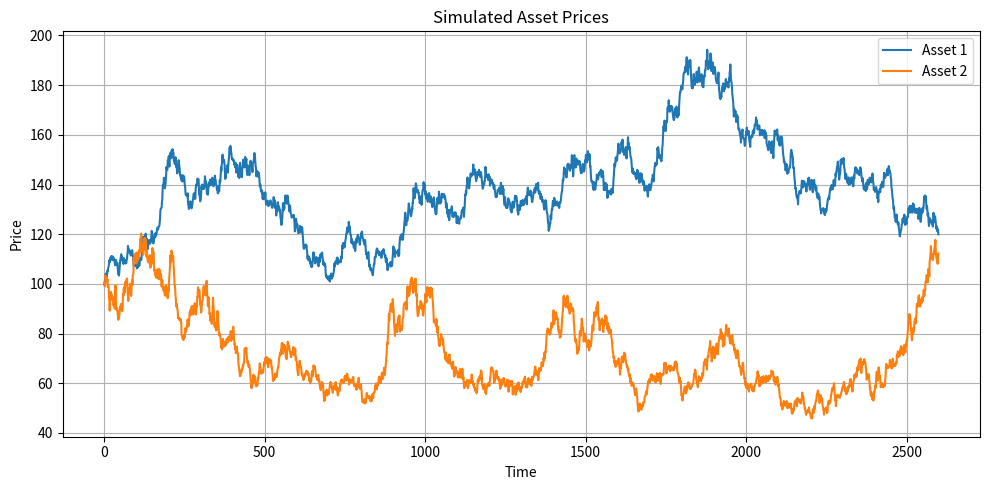
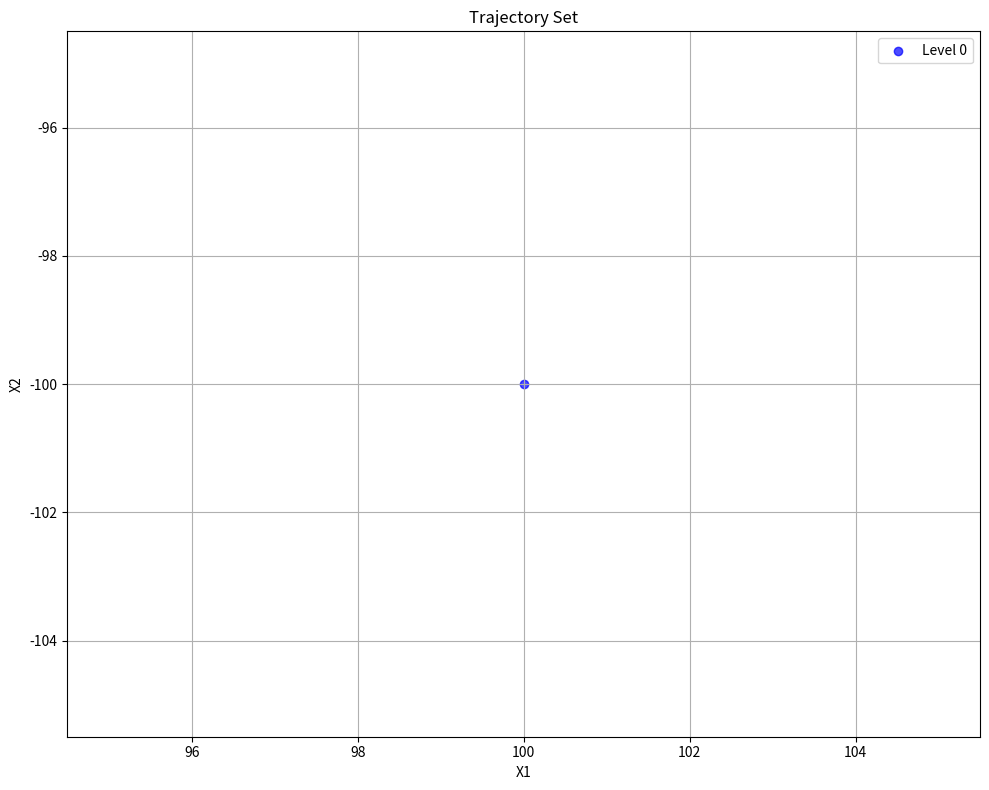
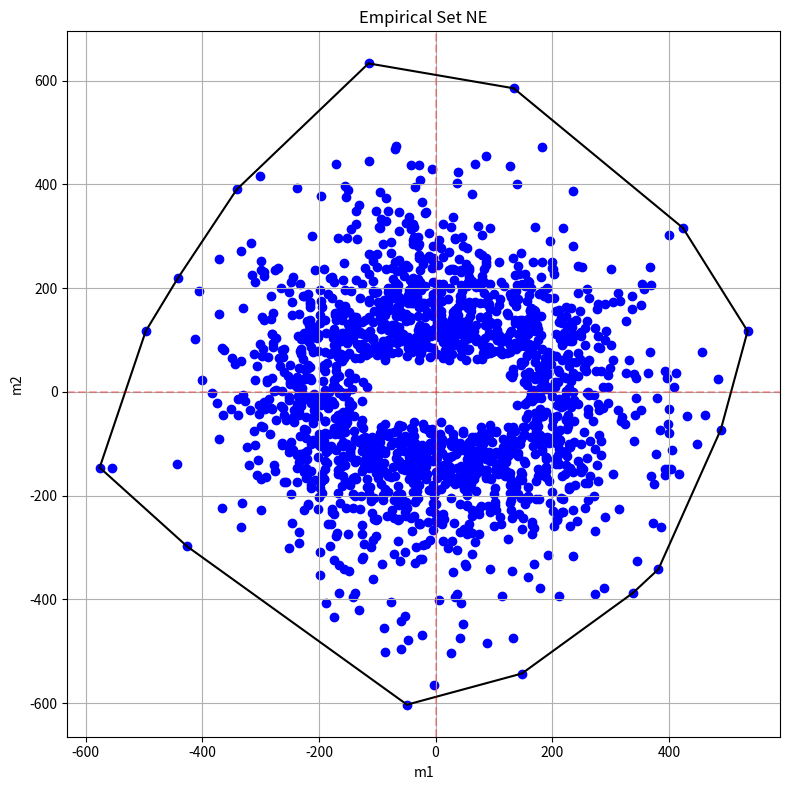

The script that saved these images, in order:
"""
Test Strategy for 2503.18165v1
Generated by Claude-Sonnet-3.7 on 2025-07-10 19:40:54
Source: 2503.18165v1.pdf
Processing time: 123.8 seconds

Run with: python 2503.18165v1_test_strategy.py
"""

import numpy as np
import matplotlib.pyplot as plt
from collections import defaultdict
from scipy.spatial import ConvexHull
import random

class TwoStockSuperhedgingModel:
    def __init__(self, model_type='B', delta_eps1=0.01, delta_eps2=0.01, eps=0.011, max_rebalances=3):
        """
        Initialize the Two Stock Superhedging Model
        
        Parameters:
        model_type (str): 'A' or 'B' model type as defined in the paper
        delta_eps1 (float): discretization parameter for asset 1
        delta_eps2 (float): discretization parameter for asset 2
        eps (float): parameter for escape times detection
        max_rebalances (int): maximum number of portfolio rebalances
        """
        self.model_type = model_type
        self.delta_eps1 = delta_eps1
        self.delta_eps2 = delta_eps2
        self.eps = eps
        self.eps0 = 0.003  # Only used if model_type = 'A'
        self.eps1 = 0.9    # Only used if model_type = 'A'
        self.max_rebalances = max_rebalances
        self.NE = []  # Empirical set of price increments
        self.trajectory_set = []  # Set of model trajectories
        self.pruning_constraints = {}  # Worst-case constraints

    def detect_escape_times(self, x1, x2, time_window):
        """
        Detect the escape times based on the model type
        
        Parameters:
        x1, x2 (array): Asset price series
        time_window (array): Time points
        
        Returns:
        list: Escape times
        """
        escape_times = [time_window[0]]  # Always include the first time point
        i = 0
        
        while i < len(time_window) - 1:
            ti = escape_times[-1]
            ti_idx = np.where(time_window == ti)[0][0]
            
            for j in range(ti_idx + 1, len(time_window)):
                t = time_window[j]
                t_idx = j
                
                if self.model_type == 'A':
                    escape_A0 = abs(x1[t_idx] - x1[ti_idx])
                    escape_A1 = abs(x2[t_idx] - x2[ti_idx]) / abs(x2[ti_idx]) if x2[ti_idx] != 0 else 0
                    
                    if escape_A0 >= self.eps0 or escape_A1 >= self.eps1:
                        escape_times.append(t)
                        i = t_idx
                        break
                else:  # Model B
                    escape_B = max(
                        abs(x2[t_idx] - x2[ti_idx]) / abs(x2[ti_idx]) if x2[ti_idx] != 0 else 0,
                        abs(x1[t_idx] - x1[ti_idx]) / abs(x1[ti_idx]) if x1[ti_idx] != 0 else 0
                    )
                    
                    if escape_B >= self.eps:
                        escape_times.append(t)
                        i = t_idx
                        break
            
            if j == len(time_window) - 1:  # No more escapes found
                break
                
        return escape_times

    def build_empirical_set(self, historical_data):
        """
        Build the empirical set NE from historical data
        
        Parameters:
        historical_data (dict): Dictionary with keys 'x1', 'x2', and 'time'
        """
        x1 = historical_data['x1']
        x2 = historical_data['x2']
        time_series = historical_data['time']
        
        # Calculate the time window size
        T = time_series[-1] - time_series[0]
        
        # Create windows for analysis
        windows = []
        for t0 in range(time_series[0], time_series[-1] - T + 1):
            window_indices = (time_series >= t0) & (time_series <= t0 + T)
            window_time = time_series[window_indices]
            window_x1 = x1[window_indices]
            window_x2 = x2[window_indices]
            windows.append((window_time, window_x1, window_x2))
        
        all_increments = []
        
        for window_time, window_x1, window_x2 in windows:
            # Get escape times for this window
            escape_times = self.detect_escape_times(window_x1, window_x2, window_time)
            
            if len(escape_times) <= 1:
                continue
                
            # Calculate variations and increments at escape times
            for i in range(len(escape_times) - 1):
                t_idx = np.where(window_time == escape_times[i])[0][0]
                next_t_idx = np.where(window_time == escape_times[i+1])[0][0]
                
                # Calculate discretized increments
                m1 = round((window_x1[next_t_idx] - window_x1[t_idx]) / self.delta_eps1)
                m2 = round((window_x2[next_t_idx] - window_x2[t_idx]) / self.delta_eps2)
                
                # Time increment
                q = escape_times[i+1] - escape_times[i]
                
                # Variation calculation (simplified)
                tau = sum(abs(round((window_x1[j+1] - window_x1[j]) / self.delta_eps1)) + 
                          abs(round((window_x2[j+1] - window_x2[j]) / self.delta_eps2))
                         for j in range(t_idx, next_t_idx))
                
                all_increments.append((m1, m2, 1, q, tau))
        
        # Store unique increments in NE
        self.NE = list(set(all_increments))
        
        return self.NE

    def build_pruning_constraints(self, historical_data):
        """
        Build pruning constraints based on historical data
        
        Parameters:
        historical_data (dict): Dictionary with historical price data
        
        Returns:
        dict: Pruning constraints
        """
        # Simplified implementation of pruning constraints
        x1 = historical_data['x1']
        x2 = historical_data['x2']
        time_series = historical_data['time']
        
        # Initialize constraints
        constraints = {
            'N_max': defaultdict(int),  # Maximum number of escape times by time
            'N_min': defaultdict(lambda: float('inf')),  # Minimum number of escape times by time
            'T_max': defaultdict(int),  # Maximum time by number of escapes
            'T_min': defaultdict(lambda: float('inf')),  # Minimum time by number of escapes
            'W_max': defaultdict(int),  # Maximum variation by time
            'W_min': defaultdict(lambda: float('inf')),  # Minimum variation by time
        }
        
        # Calculate the time window size
        T = time_series[-1] - time_series[0]
        
        # Analyze each window
        for t0 in range(time_series[0], time_series[-1] - T + 1):
            window_indices = (time_series >= t0) & (time_series <= t0 + T)
            window_time = time_series[window_indices]
            window_x1 = x1[window_indices]
            window_x2 = x2[window_indices]
            
            # Calculate escape times for this window
            escape_times = self.detect_escape_times(window_x1, window_x2, window_time)
            
            # Update N constraints (number of escapes by time)
            for t in range(0, T + 1):
                current_time = t0 + t
                escapes_count = sum(1 for et in escape_times if et <= current_time)
                
                constraints['N_max'][t] = max(constraints['N_max'][t], escapes_count)
                constraints['N_min'][t] = min(constraints['N_min'][t], escapes_count)
            
            # Update T constraints (time by number of escapes)
            for i in range(len(escape_times)):
                constraints['T_max'][i] = max(constraints['T_max'][i], escape_times[i] - t0)
                constraints['T_min'][i] = min(constraints['T_min'][i], escape_times[i] - t0)
                
            # Calculate variations (simplified)
            variations = [0]  # Start with 0 variation
            for i in range(1, len(window_time)):
                var = variations[-1] + abs(round((window_x1[i] - window_x1[i-1]) / self.delta_eps1)) + \
                                     abs(round((window_x2[i] - window_x2[i-1]) / self.delta_eps2))
                variations.append(var)
            
            # Update W constraints (variation by time)
            for t_idx, t in enumerate(window_time):
                t_offset = t - t0
                constraints['W_max'][t_offset] = max(constraints['W_max'][t_offset], variations[t_idx])
                constraints['W_min'][t_offset] = min(constraints['W_min'][t_offset], variations[t_idx])
        
        self.pruning_constraints = constraints
        return constraints

    def is_admissible(self, node, next_node):
        """
        Check if a potential next node is admissible based on pruning constraints
        
        Parameters:
        node (tuple): Current node (X1, X2, i, T, W)
        next_node (tuple): Potential next node
        
        Returns:
        bool: True if admissible, False otherwise
        """
        X1, X2, i, T, W = node
        X1_next, X2_next, i_next, T_next, W_next = next_node
        
        # Check if next rebalance count is within bounds
        if i_next not in range(self.max_rebalances + 1):
            return False
            
        # Check if time is within bounds
        if T_next not in self.pruning_constraints['T_max']:
            return False
            
        # Check number of escapes constraint by time
        if i_next > self.pruning_constraints['N_max'].get(T_next, float('inf')) or \
           i_next < self.pruning_constraints['N_min'].get(T_next, 0):
            return False
            
        # Check time constraint by number of escapes
        if T_next > self.pruning_constraints['T_max'].get(i_next, float('inf')) or \
           T_next < self.pruning_constraints['T_min'].get(i_next, 0):
            return False
            
        # Check variation constraint by time
        if W_next > self.pruning_constraints['W_max'].get(T_next, float('inf')) or \
           W_next < self.pruning_constraints['W_min'].get(T_next, 0):
            return False
            
        # Check relative norm change constraint (simplified)
        X1_0, X2_0 = self.trajectory_set[0][0:2] if self.trajectory_set else (X1, X2)
        norm_change = np.sqrt((X1_next - X1_0)**2 + (X2_next - X2_0)**2) / np.sqrt(X1_0**2 + X2_0**2)
        if norm_change > 0.5:  # Arbitrary threshold for demonstration
            return False
            
        return True

    def generate_trajectory_set(self, x1_0, x2_0):
        """
        Generate the trajectory set X
        
        Parameters:
        x1_0, x2_0 (float): Initial asset prices
        
        Returns:
        list: Generated trajectory set
        """
        # Initialize with the starting node
        self.trajectory_set = [(x1_0, x2_0, 0, 0, 0)]
        
        # Process nodes in breadth-first order
        nodes_to_process = [0]  # Indices of nodes to process
        nodes_by_level = {0: [0]}  # Group node indices by level (i)
        
        while nodes_to_process:
            node_idx = nodes_to_process.pop(0)
            node = self.trajectory_set[node_idx]
            X1, X2, i, T, W = node
            
            # Skip if we've reached max rebalances
            if i >= self.max_rebalances:
                continue
                
            # Generate children nodes from NE
            for m1, m2, _, q, tau in self.NE:
                next_node = (
                    X1 + m1 * self.delta_eps1,
                    X2 + m2 * self.delta_eps2,
                    i + 1,
                    T + q,
                    W + tau
                )
                
                # Check if next node is admissible
                if self.is_admissible(node, next_node):
                    # Add to trajectory set
                    next_idx = len(self.trajectory_set)
                    self.trajectory_set.append(next_node)
                    nodes_to_process.append(next_idx)
                    
                    # Track nodes by level
                    if i + 1 not in nodes_by_level:
                        nodes_by_level[i + 1] = []
                    nodes_by_level[i + 1].append(next_idx)
        
        return self.trajectory_set, nodes_by_level

    def check_arbitrage(self, node_idx, nodes_by_level):
        """
        Check if a node is an arbitrage node
        
        Parameters:
        node_idx (int): Index of the node to check
        nodes_by_level (dict): Dictionary mapping levels to node indices
        
        Returns:
        int: 0 if not arbitrage, 1 if type I arbitrage, 2 if type II arbitrage
        """
        node = self.trajectory_set[node_idx]
        i = node[2]  # Current level
        
        if i >= self.max_rebalances:
            return 0  # Terminal nodes are not checked for arbitrage
            
        # Find children nodes
        children_indices = []
        for next_idx in nodes_by_level.get(i + 1, []):
            next_node = self.trajectory_set[next_idx]
            if next_node[2] == i + 1 and next_idx != node_idx:
                # Check if this is a child of the current node
                # In a more complete implementation, we would track parent-child relationships
                # Here we approximate by checking if increments are in NE
                m1 = round((next_node[0] - node[0]) / self.delta_eps1)
                m2 = round((next_node[1] - node[1]) / self.delta_eps2)
                if any(ne[0] == m1 and ne[1] == m2 for ne in self.NE):
                    children_indices.append(next_idx)
        
        # If no children, not an arbitrage node
        if not children_indices:
            return 0
            
        # Calculate increments for convex hull analysis
        increments = []
        for child_idx in children_indices:
            child = self.trajectory_set[child_idx]
            dX1 = child[0] - node[0]
            dX2 = child[1] - node[1]
            increments.append((dX1, dX2))
            
        # Check if 0 is in the convex hull
        if len(increments) < 3:
            # For 1 or 2 points, check if origin is on the line segment
            if len(increments) == 1:
                if increments[0] == (0, 0):
                    return 0  # Zero increment, not arbitrage
                else:
                    return 2  # Type II arbitrage
            else:  # 2 points
                # Check if origin is on the line segment between the two points
                p1, p2 = increments
                # Vector from p1 to p2
                v = (p2[0] - p1[0], p2[1] - p1[1])
                # Vector from p1 to origin
                w = (-p1[0], -p1[1])
                
                # Check if vectors are parallel
                cross_product = v[0] * w[1] - v[1] * w[0]
                if abs(cross_product) < 1e-10:  # Nearly zero
                    # Check if origin is between p1 and p2
                    t = (w[0] * v[0] + w[1] * v[1]) / (v[0]**2 + v[1]**2) if (v[0]**2 + v[1]**2) > 0 else -1
                    if 0 <= t <= 1:
                        return 1  # Type I arbitrage
                    else:
                        return 2  # Type II arbitrage
                else:
                    return 2  # Type II arbitrage
        else:
            # For 3+ points, use convex hull
            try:
                hull = ConvexHull(increments)
                hull_points = [increments[i] for i in hull.vertices]
                
                # Check if origin is in convex hull
                def is_in_hull(point, hull_points):
                    """Check if point is in convex hull defined by hull_points"""
                    # Simple implementation using barycentric coordinates
                    n = len(hull_points)
                    for i in range(n):
                        p1 = hull_points[i]
                        p2 = hull_points[(i + 1) % n]
                        # Cross product to determine if point is on the correct side of edge
                        if (p2[0] - p1[0]) * (point[1] - p1[1]) - (p2[1] - p1[1]) * (point[0] - p1[0]) < 0:
                            return False
                    return True
                
                origin_in_hull = is_in_hull((0, 0), hull_points)
                if origin_in_hull:
                    # Check if origin is on the boundary
                    on_boundary = False
                    for i in range(len(hull_points)):
                        p1 = hull_points[i]
                        p2 = hull_points[(i + 1) % len(hull_points)]
                        # Check if origin is on this edge
                        v = (p2[0] - p1[0], p2[1] - p1[1])
                        w = (-p1[0], -p1[1])
                        cross_product = v[0] * w[1] - v[1] * w[0]
                        if abs(cross_product) < 1e-10:  # Nearly zero
                            t = (w[0] * v[0] + w[1] * v[1]) / (v[0]**2 + v[1]**2) if (v[0]**2 + v[1]**2) > 0 else -1
                            if 0 <= t <= 1:
                                on_boundary = True
                                break
                    
                    return 1 if on_boundary else 0  # Type I if on boundary, not arbitrage otherwise
                else:
                    return 2  # Type II arbitrage
            except:
                # Fall back to simpler check if ConvexHull fails
                return 2 if all(i[0] > 0 and i[1] > 0 for i in increments) else 0
    
    def calculate_superhedging_price(self):
        """
        Calculate the superhedging price using dynamic programming
        
        Returns:
        float: Superhedging price
        """
        if not self.trajectory_set:
            raise ValueError("Trajectory set must be built first")
            
        # Group nodes by level for easier processing
        nodes_by_level = {}
        for idx, node in enumerate(self.trajectory_set):
            i = node[2]
            if i not in nodes_by_level:
                nodes_by_level[i] = []
            nodes_by_level[i].append(idx)
        
        # Check for arbitrage nodes
        arbitrage_nodes = {}
        for idx in range(len(self.trajectory_set)):
            arb_type = self.check_arbitrage(idx, nodes_by_level)
            if arb_type > 0:
                arbitrage_nodes[idx] = arb_type
        
        # Initialize values for superhedging calculation
        # U_i in the paper (Definition A.10)
        U_values = {}
        
        # Start from terminal nodes
        for i in range(self.max_rebalances, -1, -1):
            for idx in nodes_by_level.get(i, []):
                if i == self.max_rebalances:
                    # Terminal node - payoff is X2
                    U_values[idx] = self.trajectory_set[idx][1]  # X2 value
                else:
                    # Skip type II arbitrage nodes
                    if arbitrage_nodes.get(idx, 0) == 2:
                        U_values[idx] = float('inf')
                        continue
                        
                    # Find children nodes
                    children = []
                    for next_idx in nodes_by_level.get(i + 1, []):
                        next_node = self.trajectory_set[next_idx]
                        if next_node[2] == i + 1:
                            # Check if this is a child of the current node
                            m1 = round((next_node[0] - self.trajectory_set[idx][0]) / self.delta_eps1)
                            m2 = round((next_node[1] - self.trajectory_set[idx][1]) / self.delta_eps2)
                            if any(ne[0] == m1 and ne[1] == m2 for ne in self.NE):
                                # Skip type II arbitrage children
                                if arbitrage_nodes.get(next_idx, 0) != 2:
                                    children.append(next_idx)
                    
                    if not children:
                        U_values[idx] = float('inf')
                        continue
                        
                    # Calculate superhedging value according to Definition A.10
                    # U_i(X) = inf_H sup_{X' in X(X,i)} [U_{i+1}(X') - H_i(X) · ΔX'_1]
                    
                    # For each potential portfolio holding H
                    best_value = float('inf')
                    
                    # Possible holdings in X1 (discretized)
                    potential_holdings = np.linspace(-10, 10, 21)  # Simplified range
                    
                    for h in potential_holdings:
                        # Calculate the maximum value over all children
                        max_value = float('-inf')
                        
                        for child_idx in children:
                            child = self.trajectory_set[child_idx]
                            delta_x1 = child[0] - self.trajectory_set[idx][0]
                            child_value = U_values[child_idx] - h * delta_x1
                            max_value = max(max_value, child_value)
                        
                        best_value = min(best_value, max_value)
                    
                    U_values[idx] = best_value
        
        # Return superhedging price at initial node
        return U_values[0]
    
    def calculate_underhedging_price(self):
        """
        Calculate the underhedging price
        
        Returns:
        float: Underhedging price
        """
        # Similar to superhedging but for underhedging
        # For simplicity, we'll calculate -superhedge(-payoff)
        
        # Save the original trajectory set
        original_trajectory_set = self.trajectory_set.copy()
        
        # Negate X2 values
        for i in range(len(self.trajectory_set)):
            node = list(self.trajectory_set[i])
            node[1] = -node[1]  # Negate X2
            self.trajectory_set[i] = tuple(node)
        
        # Calculate superhedging for the negated payoff
        neg_superhedge = self.calculate_superhedging_price()
        
        # Restore the original trajectory set
        self.trajectory_set = original_trajectory_set
        
        # Return the negative of the result as the underhedging price
        return -neg_superhedge
    
    def simulate_profit_loss(self, initial_investment, num_trajectories=1000):
        """
        Simulate profit and loss for a given initial investment
        
        Parameters:
        initial_investment (float): Initial investment amount
        num_trajectories (int): Number of trajectories to simulate
        
        Returns:
        list: Profit/loss for each trajectory
        """
        if not self.trajectory_set:
            raise ValueError("Trajectory set must be built first")
            
        # Group nodes by level
        nodes_by_level = {}
        for idx, node in enumerate(self.trajectory_set):
            i = node[2]
            if i not in nodes_by_level:
                nodes_by_level[i] = []
            nodes_by_level[i].append(idx)
        
        # Calculate optimal superhedging portfolio
        # Simplified version - in practice would use the full algorithm
        superhedging_price = self.calculate_superhedging_price()
        underhedging_price = self.calculate_underhedging_price()
        
        # Simple portfolio strategy (buy and hold X1)
        # In practice, would calculate optimal holdings at each node
        h0 = 0.5  # Simplified holding of X1
        
        # Simulate trajectories
        profits = []
        for _ in range(num_trajectories):
            # Start at the initial node
            current_idx = 0
            portfolio_value = initial_investment
            
            # Traverse the trajectory tree
            for i in range(self.max_rebalances):
                # Get current node
                current_node = self.trajectory_set[current_idx]
                
                # Find valid children
                children = []
                for next_idx in nodes_by_level.get(i + 1, []):
                    next_node = self.trajectory_set[next_idx]
                    if next_node[2] == i + 1:
                        m1 = round((next_node[0] - current_node[0]) / self.delta_eps1)
                        m2 = round((next_node[1] - current_node[1]) / self.delta_eps2)
                        if any(ne[0] == m1 and ne[1] == m2 for ne in self.NE):
                            children.append(next_idx)
                
                if not children:
                    break
                    
                # Randomly select next node
                current_idx = random.choice(children)
                
                # Update portfolio value
                next_node = self.trajectory_set[current_idx]
                delta_x1 = next_node[0] - current_node[0]
                portfolio_value += h0 * delta_x1
                
                # If we've reached terminal node, calculate profit/loss
                if i == self.max_rebalances - 1:
                    terminal_x2 = next_node[1]
                    profit = portfolio_value - terminal_x2
                    profits.append(profit)
            
        return profits, superhedging_price, underhedging_price

def generate_gbm_data(n_days=50, dt=1, mu1=0, sigma1=0.01, mu2=0, sigma2=0.02, s1_0=100, s2_0=100, s0_0=1):
    """
    Generate geometric Brownian motion data for two assets and a numeraire
    
    Parameters:
    n_days (int): Number of days to simulate
    dt (float): Time step
    mu1, mu2 (float): Drift parameters
    sigma1, sigma2 (float): Volatility parameters
    s1_0, s2_0, s0_0 (float): Initial prices
    
    Returns:
    dict: Dictionary with simulated price data
    """
    n_steps = n_days * 130  # 130 time steps per day
    times = np.arange(0, n_steps)
    
    # Generate Brownian motion
    dW1 = np.random.normal(0, np.sqrt(dt), n_steps)
    dW2 = np.random.normal(0, np.sqrt(dt), n_steps)
    
    # Generate GBM paths
    s0 = np.ones(n_steps) * s0_0  # Numeraire
    s1 = np.zeros(n_steps)
    s2 = np.zeros(n_steps)
    
    s1[0] = s1_0
    s2[0] = s2_0
    
    for i in range(1, n_steps):
        s1[i] = s1[i-1] * np.exp((mu1 - 0.5 * sigma1**2) * dt + sigma1 * dW1[i])
        s2[i] = s2[i-1] * np.exp((mu2 - 0.5 * sigma2**2) * dt + sigma2 * dW2[i])
    
    # Calculate discounted prices
    x1 = s1 / s0
    x2 = s2 / s0
    
    return {'x1': x1, 'x2': x2, 'time': times, 's0': s0, 's1': s1, 's2': s2}

def test_model():
    """
    Test the two-stock superhedging model
    """
    print("Generating simulated price data...")
    data = generate_gbm_data(n_days=20)
    
    # Plot the simulated price paths
    plt.figure(figsize=(10, 5))
    plt.plot(data['time'], data['x1'], label='Asset 1')
    plt.plot(data['time'], data['x2'], label='Asset 2')
    plt.title('Simulated Asset Prices')
    plt.xlabel('Time')
    plt.ylabel('Price')
    plt.legend()
    plt.grid(True)
    plt.tight_layout()
    plt.savefig('simulated_prices.png')
    plt.close()
    
    print("Initializing model...")
    model = TwoStockSuperhedgingModel(model_type='B', eps=0.011, max_rebalances=3)
    
    print("Building empirical set...")
    NE = model.build_empirical_set(data)
    print(f"Empirical set NE contains {len(NE)} elements")
    
    print("Building pruning constraints...")
    constraints = model.build_pruning_constraints(data)
    
    print("Generating trajectory set...")
    x1_0, x2_0 = data['x1'][0], data['x2'][0]
    trajectory_set, nodes_by_level = model.generate_trajectory_set(x1_0, x2_0)
    print(f"Generated {len(trajectory_set)} nodes in the trajectory set")
    
    for level, nodes in nodes_by_level.items():
        print(f"Level {level}: {len(nodes)} nodes")
    
    print("Calculating superhedging and underhedging prices...")
    try:
        superhedging_price = model.calculate_superhedging_price()
        underhedging_price = model.calculate_underhedging_price()
        
        print(f"Superhedging price: {superhedging_price:.4f}")
        print(f"Underhedging price: {underhedging_price:.4f}")
        print(f"Current X2 price: {x2_0:.4f}")
        
        print("\nProfit/Loss analysis:")
        investments = [
            ('Superhedging price', superhedging_price),
            ('Current X2 price', x2_0),
            ('Current X2 price + 1', x2_0 + 1),
            ('Current X2 price - 1', x2_0 - 1),
            ('Underhedging price', underhedging_price)
        ]
        
        for name, amount in investments:
            profits, _, _ = model.simulate_profit_loss(amount)
            profitable = sum(1 for p in profits if p >= 0)
            pct_profitable = profitable / len(profits) * 100 if profits else 0
            
            print(f"Investment: {name} = {amount:.4f}")
            print(f"  {pct_profitable:.1f}% of trajectories are profitable")
            print(f"  Mean profit/loss: {np.mean(profits):.4f}")
            print(f"  Min profit/loss: {np.min(profits):.4f}")
            print(f"  Max profit/loss: {np.max(profits):.4f}")
            
            # Plot histogram of profits
            plt.figure(figsize=(8, 4))
            plt.hist(profits, bins=20, edgecolor='black')
            plt.axvline(x=0, color='r', linestyle='--')
            plt.title(f'Profit/Loss Distribution - Investment: {name}')
            plt.xlabel('Profit/Loss')
            plt.ylabel('Frequency')
            plt.grid(True, alpha=0.3)
            plt.tight_layout()
            plt.savefig(f'pnl_{name.replace(" ", "_").lower()}.png')
            plt.close()
            
    except Exception as e:
        print(f"Error in pricing calculation: {e}")
        
    # Plot the trajectory set (first two dimensions)
    plt.figure(figsize=(10, 8))
    
    # Plot by level
    colors = ['blue', 'green', 'red', 'purple', 'orange']
    for level, indices in nodes_by_level.items():
        if level > len(colors) - 1:
            continue
            
        x1_values = [trajectory_set[idx][0] for idx in indices]
        x2_values = [trajectory_set[idx][1] for idx in indices]
        
        plt.scatter(x1_values, x2_values, c=colors[level], label=f'Level {level}', alpha=0.7)
    
    plt.title('Trajectory Set')
    plt.xlabel('X1')
    plt.ylabel('X2')
    plt.grid(True)
    plt.legend()
    plt.tight_layout()
    plt.savefig('trajectory_set.png')
    plt.close()
    
    # Plot the empirical set NE
    plt.figure(figsize=(8, 8))
    m1_values = [ne[0] for ne in NE]
    m2_values = [ne[1] for ne in NE]
    plt.scatter(m1_values, m2_values, c='blue', marker='o')
    
    # Plot convex hull of NE
    if len(NE) >= 3:
        try:
            points = np.array([(ne[0], ne[1]) for ne in NE])
            hull = ConvexHull(points)
            for simplex in hull.simplices:
                plt.plot(points[simplex, 0], points[simplex, 1], 'k-')
        except:
            print("Could not calculate convex hull for NE")
    
    plt.title('Empirical Set NE')
    plt.xlabel('m1')
    plt.ylabel('m2')
    plt.grid(True)
    plt.axhline(y=0, color='r', linestyle='--', alpha=0.3)
    plt.axvline(x=0, color='r', linestyle='--', alpha=0.3)
    plt.tight_layout()
    plt.savefig('empirical_set.png')
    plt.close()

if __name__ == "__main__":
    try:
        test_model()
        print("Test completed successfully!")
    except Exception as e:
        print(f"Error during test: {e}")
